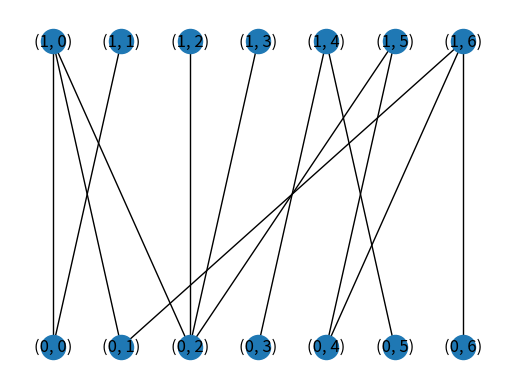
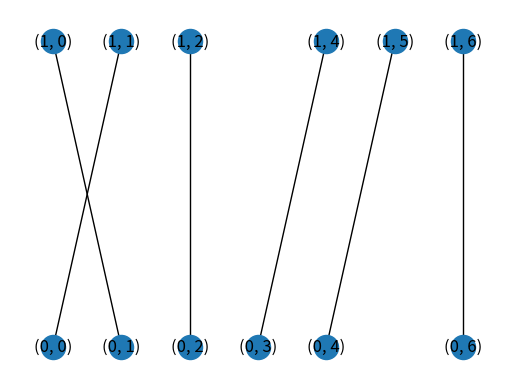
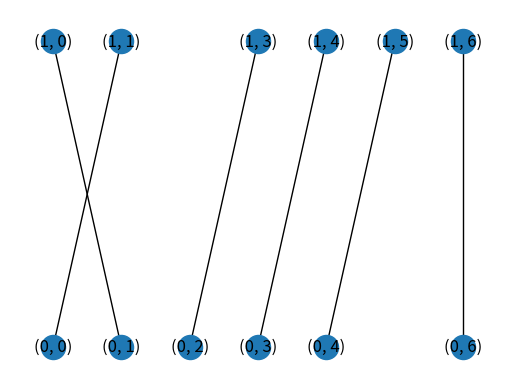
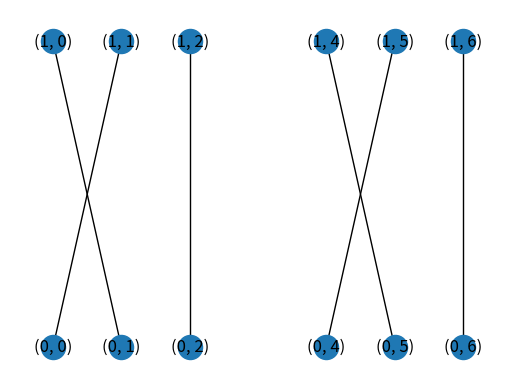
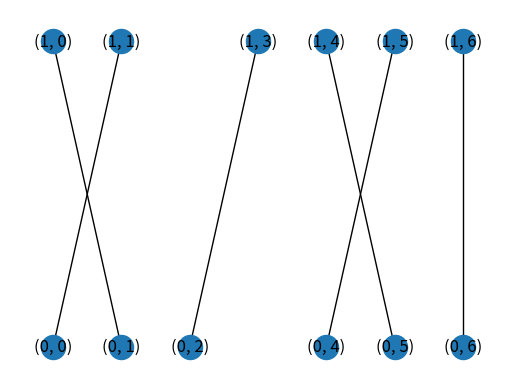

Recreate these plots in Python, in order.
'''Functions to enumerate all perfect and maximum matchings in bipartited graph.

Implemented following the algorithms in the paper "Algorithms for Enumerating
All Perfect, Maximum and Maximal Matchings in Bipartite Graphs" by Takeaki Uno,
using numpy and networkx modules of python.

NOTICE: optimization needed.

Author: guangzhi XU (xugzhi1987@gmail.com; guangzhi.xu@outlook.com)
Update time: 2017-06-29 14:41:56.
'''




#--------Import modules-------------------------
import networkx as nx
from networkx import bipartite
import numpy
from scipy import sparse



def plotGraph(graph):
    '''Plot graph using nodes as position number.
    '''
    import matplotlib.pyplot as plt
    fig=plt.figure()
    ax=fig.add_subplot(111)

    pos=[(ii[1],ii[0]) for ii in graph.nodes()]
    pos_dict=dict(zip(graph.nodes(),pos))
    nx.draw(graph,pos=pos_dict,ax=ax,with_labels=True)
    plt.show(block=False)
    return



def formDirected(g,match):
    '''Form directed graph D from G and matching M.

    <g>: undirected bipartite graph. Nodes are separated by their
         'bipartite' attribute.
    <match>: list of edges forming a matching of <g>.

    Return <d>: directed graph, with edges in <match> pointing from set-0
                (bipartite attribute ==0) to set-1 (bipartite attrbiute==1),
                and the other edges in <g> but not in <matching> pointing
                from set-1 to set-0.
    '''

    d=nx.DiGraph()

    for ee in g.edges():
        if ee in match or (ee[1],ee[0]) in match:
            if g.nodes[ee[0]]['bipartite']==0:
                d.add_edge(ee[0],ee[1])
            else:
                d.add_edge(ee[1],ee[0])
        else:
            if g.nodes[ee[0]]['bipartite']==0:
                d.add_edge(ee[1],ee[0])
            else:
                d.add_edge(ee[0],ee[1])

    return d



def enumMaximumMatching(g):
    '''Find all maximum matchings in an undirected bipartite graph.

    <g>: undirected bipartite graph. Nodes are separated by their
         'bipartite' attribute.

    Return <all_matches>: list, each is a list of edges forming a maximum
                          matching of <g>.

    Author: guangzhi XU (xugzhi1987@gmail.com; guangzhi.xu@outlook.com)
    Update time: 2017-05-21 20:04:51.
    '''

    all_matches=[]

    #----------------Find one matching M----------------
    #nodes = g.nodes
    top = [n for n in g.nodes if g.nodes[n]['bipartite']==0]
    match=bipartite.hopcroft_karp_matching(g, top_nodes=top)

    #---------------Re-orient match arcs---------------
    match2=[]
    for kk,vv in match.items():
        if g.nodes[kk]['bipartite']==0:
            match2.append((kk,vv))
    match=match2
    all_matches.append(match)

    #-----------------Enter recursion-----------------
    all_matches=enumMaximumMatchingIter(g,match,all_matches,None)

    return all_matches




def enumMaximumMatchingIter(g,match,all_matches,add_e=None):
    '''Recurively search maximum matchings.

    <g>: undirected bipartite graph. Nodes are separated by their
         'bipartite' attribute.
    <match>: list of edges forming one maximum matching of <g>.
    <all_matches>: list, each is a list of edges forming a maximum
                   matching of <g>. Newly found matchings will be appended
                   into this list.
    <add_e>: tuple, the edge used to form subproblems. If not None,
             will be added to each newly found matchings.

    Return <all_matches>: updated list of all maximum matchings.

    Author: guangzhi XU (xugzhi1987@gmail.com; guangzhi.xu@outlook.com)
    Update time: 2017-05-21 20:09:06.
    '''

    #---------------Form directed graph D---------------
    d=formDirected(g,match)

    #-----------------Find cycles in D-----------------
    cycles=list(nx.simple_cycles(d))

    if len(cycles)==0:

        #---------If no cycle, find a feasible path---------
        all_uncovered=set(g.nodes).difference(set([ii[0] for ii in match]))
        all_uncovered=all_uncovered.difference(set([ii[1] for ii in match]))
        all_uncovered=list(all_uncovered)

        #--------------If no path, terminiate--------------
        if len(all_uncovered)==0:
            return all_matches

        #----------Find a length 2 feasible path----------
        idx=0
        uncovered=all_uncovered[idx]
        while True:

            if uncovered not in nx.isolates(g):
                paths=nx.single_source_shortest_path(d,uncovered,cutoff=2)
                len2paths=[vv for kk,vv in paths.items() if len(vv)==3]

                if len(len2paths)>0:
                    reversed=False
                    break

                #----------------Try reversed path----------------
                paths_rev=nx.single_source_shortest_path(d.reverse(),uncovered,cutoff=2)
                len2paths=[vv for kk,vv in paths_rev.items() if len(vv)==3]

                if len(len2paths)>0:
                    reversed=True
                    break

            idx+=1
            if idx>len(all_uncovered)-1:
                return all_matches

            uncovered=all_uncovered[idx]

        #-------------Create a new matching M'-------------
        len2path=len2paths[0]
        if reversed:
            len2path=len2path[::-1]
        len2path=list(zip(len2path[:-1],len2path[1:]))

        new_match=[]
        for ee in d.edges():
            if ee in len2path:
                if g.nodes[ee[1]]['bipartite']==0:
                    new_match.append((ee[1],ee[0]))
            else:
                if g.nodes[ee[0]]['bipartite']==0:
                    new_match.append(ee)

        if add_e is not None:
            for ii in add_e:
                new_match.append(ii)

        all_matches.append(new_match)

        #---------------------Select e---------------------
        e=set(len2path).difference(set(match))
        e=list(e)[0]

        #-----------------Form subproblems-----------------
        g_plus=g.copy()
        g_minus=g.copy()
        g_plus.remove_node(e[0])
        g_plus.remove_node(e[1])

        g_minus.remove_edge(e[0],e[1])

        add_e_new=[e,]
        if add_e is not None:
            add_e_new.extend(add_e)

        all_matches=enumMaximumMatchingIter(g_minus,match,all_matches,add_e)
        all_matches=enumMaximumMatchingIter(g_plus,new_match,all_matches,add_e_new)


    else:
        #----------------Find a cycle in D----------------
        cycle=cycles[0]
        cycle.append(cycle[0])
        cycle=list(zip(cycle[:-1],cycle[1:]))

        #-------------Create a new matching M'-------------
        new_match=[]
        for ee in d.edges():
            if ee in cycle:
                if g.nodes[ee[1]]['bipartite']==0:
                    new_match.append((ee[1],ee[0]))
            else:
                if g.nodes[ee[0]]['bipartite']==0:
                    new_match.append(ee)

        if add_e is not None:
            for ii in add_e:
                new_match.append(ii)

        all_matches.append(new_match)

        #-----------------Choose an edge E-----------------
        e=set(match).intersection(set(cycle))
        e=list(e)[0]

        #-----------------Form subproblems-----------------
        g_plus=g.copy()
        g_minus=g.copy()
        g_plus.remove_node(e[0])
        g_plus.remove_node(e[1])
        g_minus.remove_edge(e[0],e[1])

        add_e_new=[e,]
        if add_e is not None:
            add_e_new.extend(add_e)

        all_matches=enumMaximumMatchingIter(g_minus,new_match,all_matches,add_e)
        all_matches=enumMaximumMatchingIter(g_plus,match,all_matches,add_e_new)

    return all_matches



def enumMaximumMatching2(g):
    '''Similar to enumMaximumMatching() but implemented using adjacency matrix
    of graph. Slight speed boost.
    '''

    s1=set(n for n,d in g.nodes(data=True) if d['bipartite']==0)
    s2=set(g)-s1
    n1=len(s1)
    nodes=list(s1)+list(s2)

    adj=nx.adjacency_matrix(g,nodes).tolil()
    all_matches=[]

    #----------------Find one matching----------------
    match=bipartite.hopcroft_karp_matching(g)

    matchadj=numpy.zeros(adj.shape).astype('int')
    for kk,vv in match.items():
        matchadj[nodes.index(kk),nodes.index(vv)]=1
    matchadj=sparse.lil_matrix(matchadj)

    all_matches.append(matchadj)

    #-----------------Enter recursion-----------------
    all_matches=enumMaximumMatchingIter2(adj,matchadj,all_matches,n1,None,True)

    #---------------Re-orient match arcs---------------
    all_matches2=[]
    for ii in all_matches:
        match_list=sparse.find(ii[:n1]==1)
        m1=[nodes[jj] for jj in match_list[0]]
        m2=[nodes[jj] for jj in match_list[1]]
        match_list=list(zip(m1,m2))

        all_matches2.append(match_list)


    print('got all')
    return all_matches2



def enumMaximumMatchingIter2(adj,matchadj,all_matches,n1,add_e=None,check_cycle=True):
    '''Similar to enumMaximumMatching() but implemented using adjacency matrix
    of graph. Slight speed boost.
    '''

    #-------------------Find cycles-------------------
    if check_cycle:
        d=matchadj.multiply(adj)
        d[n1:,:]=adj[n1:,:]-matchadj[n1:,:].multiply(adj[n1:,:])

        dg=nx.from_numpy_matrix(d.toarray(),create_using=nx.DiGraph())
        cycles=list(nx.simple_cycles(dg))
        if len(cycles)==0:
            check_cycle=False
        else:
            check_cycle=True

    #if len(cycles)>0:
    if check_cycle:
        cycle=cycles[0]
        cycle.append(cycle[0])
        cycle=list(zip(cycle[:-1],cycle[1:]))

        #--------------Create a new matching--------------
        new_match=matchadj.copy()
        for ee in cycle:
            if matchadj[ee[0],ee[1]]==1:
                new_match[ee[0],ee[1]]=0
                new_match[ee[1],ee[0]]=0
                e=ee
            else:
                new_match[ee[0],ee[1]]=1
                new_match[ee[1],ee[0]]=1

        if add_e is not None:
            for ii in add_e:
                new_match[ii[0],ii[1]]=1

        all_matches.append(new_match)

        #-----------------Form subproblems-----------------
        g_plus=adj.copy()
        g_minus=adj.copy()
        g_plus[e[0],:]=0
        g_plus[:,e[1]]=0
        g_plus[:,e[0]]=0
        g_plus[e[1],:]=0
        g_minus[e[0],e[1]]=0
        g_minus[e[1],e[0]]=0


        add_e_new=[e,]
        if add_e is not None:
            add_e_new.extend(add_e)

        all_matches=enumMaximumMatchingIter2(g_minus,new_match,all_matches,n1,add_e,check_cycle)
        all_matches=enumMaximumMatchingIter2(g_plus,matchadj,all_matches,n1,add_e_new,check_cycle)

    else:
        #---------------Find uncovered nodes---------------
        uncovered=numpy.where(numpy.sum(matchadj,axis=1)==0)[0]

        if len(uncovered)==0:
            return all_matches

        #---------------Find feasible paths---------------
        paths=[]
        for ii in uncovered:
            aa=adj[ii,:].dot(matchadj)
            if aa.sum()==0:
                continue
            paths.append((ii,int(sparse.find(aa==1)[1][0])))
            if len(paths)>0:
                break

        if len(paths)==0:
            return all_matches

        #----------------------Find e----------------------
        feas1,feas2=paths[0]
        e=(feas1,int(sparse.find(matchadj[:,feas2]==1)[0]))

        #----------------Create a new match----------------
        new_match=matchadj.copy()
        new_match[feas2,:]=0
        new_match[:,feas2]=0
        new_match[feas1,e[1]]=1
        new_match[e[1],feas1]=1

        if add_e is not None:
            for ii in add_e:
                new_match[ii[0],ii[1]]=1

        all_matches.append(new_match)

        #-----------------Form subproblems-----------------
        g_plus=adj.copy()
        g_minus=adj.copy()
        g_plus[e[0],:]=0
        g_plus[:,e[1]]=0
        g_plus[:,e[0]]=0
        g_plus[e[1],:]=0
        g_minus[e[0],e[1]]=0
        g_minus[e[1],e[0]]=0

        add_e_new=[e,]
        if add_e is not None:
            add_e_new.extend(add_e)

        all_matches=enumMaximumMatchingIter2(g_minus,matchadj,all_matches,n1,add_e,check_cycle)
        all_matches=enumMaximumMatchingIter2(g_plus,new_match,all_matches,n1,add_e_new,check_cycle)

    if len(all_matches)%1000==0:
        print('len',len(all_matches))

    return all_matches




def findCycle(adj,n1):
    path=[]
    visited=set()

    def visit(v):
        if v in visited:
            return False
        visited.add(v)
        path.append(v)
        neighbours=sparse.find(adj[v,:]==1)[1]
        for nn in neighbours:
            if nn in path or visit(nn):
                return True
        path.remove(v)
        return False

    nodes=range(n1)
    result=any(visit(v) for v in nodes)
    return result,path



def example1():
    g=nx.Graph()
    edges=[
            [(1,0), (0,0)],
            [(1,0), (0,1)],
            [(1,0), (0,2)],
            [(1,1), (0,0)],
            [(1,2), (0,2)],
            #[(1,2), (0,5)],
            [(1,3), (0,2)],
            #[(1,3), (0,3)],
            [(1,4), (0,3)],
            [(1,4), (0,5)],
            [(1,5), (0,2)],
            [(1,5), (0,4)],
            #[(1,5), (0,6)],
            [(1,6), (0,1)],
            [(1,6), (0,4)],
            [(1,6), (0,6)]
            ]

    for ii in edges:
        g.add_node(ii[0],bipartite=0)
        g.add_node(ii[1],bipartite=1)

    g.add_edges_from(edges)
    plotGraph(g)

    all_matches=enumMaximumMatching(g)

    for mm in all_matches:
        g_match=nx.Graph()
        for ii in mm:
            g_match.add_edge(ii[0],ii[1])
        plotGraph(g_match)


#-------------Main---------------------------------
if __name__=='__main__':

    example1()
